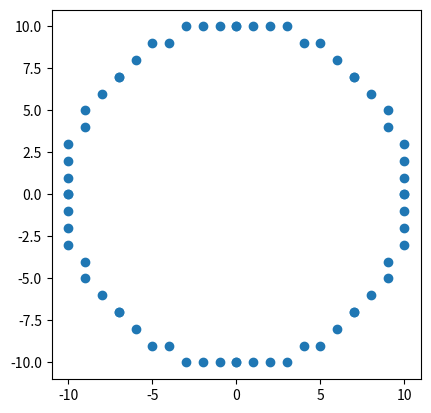

Recreate this plot in Python.
import matplotlib.pyplot as plt

xc = 0
yc = 0
r = 10

x = 0
y = r
p = 1 - r

X = []
Y = []

while x <= y:
    X.append(xc + x)
    Y.append(yc + y)

    X.append(xc - x)
    Y.append(yc + y)

    X.append(xc + x)
    Y.append(yc - y)

    X.append(xc - x)
    Y.append(yc - y)

    X.append(xc + y)
    Y.append(yc + x)

    X.append(xc - y)
    Y.append(yc + x)

    X.append(xc + y)
    Y.append(yc - x)

    X.append(xc - y)
    Y.append(yc - x)

    x = x + 1

    if p < 0:
        p = p + 2 * x + 1
    else:
        y = y - 1
        p = p + 2 * x - 2 * y + 1

plt.scatter(X, Y)
plt.gca().set_aspect("equal")
plt.show()
